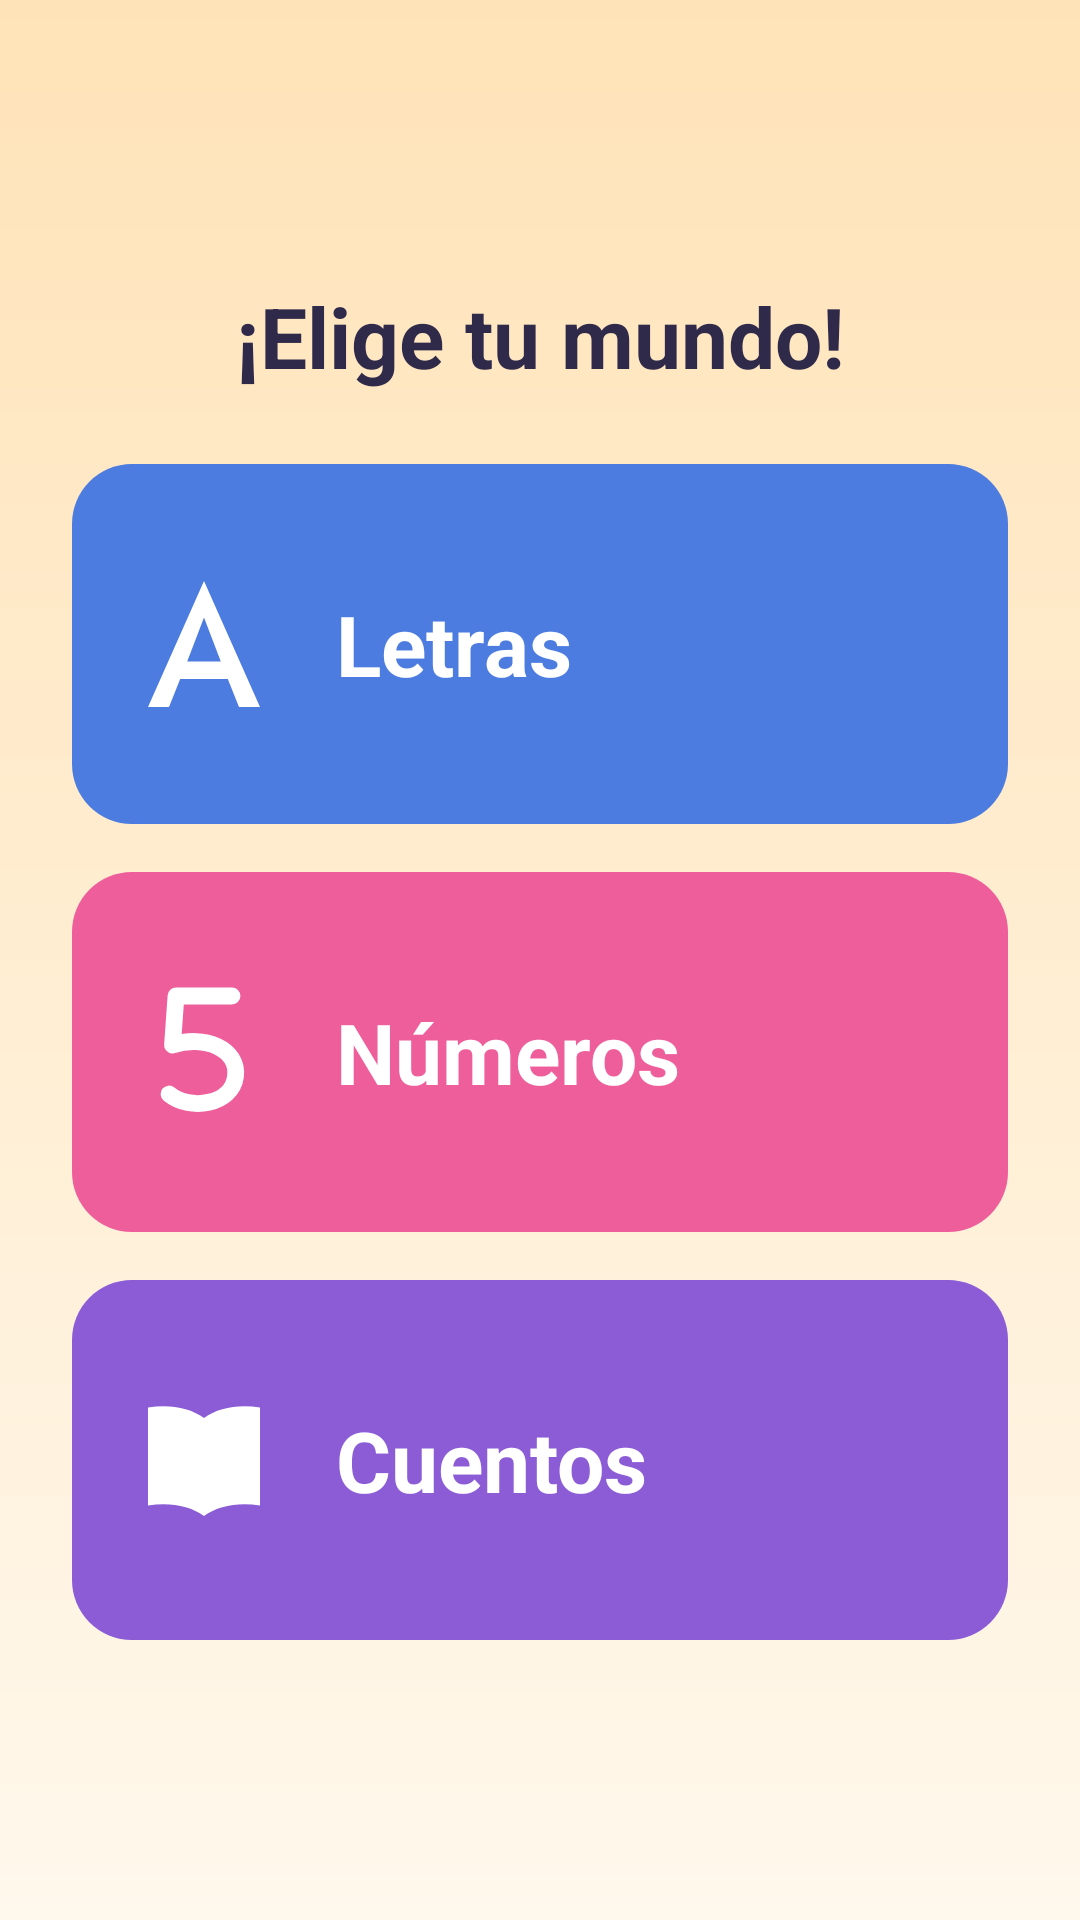

The Android layout XML behind this screen, and the referenced resources:
<!-- AndroidManifest.xml: application theme Theme.AprendeJugando -->
<!-- res/layout/activity_main.xml -->
<?xml version="1.0" encoding="utf-8"?>
<LinearLayout
    xmlns:android="http://schemas.android.com/apk/res/android"
    android:id="@+id/main"
    android:layout_width="match_parent"
    android:layout_height="match_parent"
    android:background="@drawable/bg_pantalla_degradado"
    android:gravity="center_vertical"
    android:orientation="vertical"
    android:padding="@dimen/espacio_l">

    <TextView
        style="@style/TextoTitulo"
        android:layout_width="match_parent"
        android:layout_height="wrap_content"
        android:layout_marginBottom="@dimen/espacio_l"
        android:gravity="center"
        android:text="@string/titulo_mundos" />

    <LinearLayout
        android:layout_width="match_parent"
        android:layout_height="@dimen/alto_tarjeta_mundo"
        android:layout_marginBottom="@dimen/espacio_m"
        android:background="@drawable/bg_mundo_letras"
        android:clickable="true"
        android:focusable="true"
        android:gravity="center_vertical"
        android:orientation="horizontal"
        android:padding="@dimen/espacio_m">

        <ImageView
            android:layout_width="@dimen/icono_mundo"
            android:layout_height="@dimen/icono_mundo"
            android:importantForAccessibility="no"
            android:src="@drawable/ic_letra_a" />

        <TextView
            style="@style/TextoMundo"
            android:layout_width="wrap_content"
            android:layout_height="wrap_content"
            android:text="@string/mundo_letras" />
    </LinearLayout>

    <LinearLayout
        android:layout_width="match_parent"
        android:layout_height="@dimen/alto_tarjeta_mundo"
        android:layout_marginBottom="@dimen/espacio_m"
        android:background="@drawable/bg_mundo_numeros"
        android:clickable="true"
        android:focusable="true"
        android:gravity="center_vertical"
        android:orientation="horizontal"
        android:padding="@dimen/espacio_m">

        <ImageView
            android:layout_width="@dimen/icono_mundo"
            android:layout_height="@dimen/icono_mundo"
            android:importantForAccessibility="no"
            android:src="@drawable/ic_numero_5" />

        <TextView
            style="@style/TextoMundo"
            android:layout_width="wrap_content"
            android:layout_height="wrap_content"
            android:text="@string/mundo_numeros" />
    </LinearLayout>

    <LinearLayout
        android:layout_width="match_parent"
        android:layout_height="@dimen/alto_tarjeta_mundo"
        android:background="@drawable/bg_mundo_cuentos"
        android:clickable="true"
        android:focusable="true"
        android:gravity="center_vertical"
        android:orientation="horizontal"
        android:padding="@dimen/espacio_m">

        <ImageView
            android:layout_width="@dimen/icono_mundo"
            android:layout_height="@dimen/icono_mundo"
            android:importantForAccessibility="no"
            android:src="@drawable/ic_libro" />

        <TextView
            style="@style/TextoMundo"
            android:layout_width="wrap_content"
            android:layout_height="wrap_content"
            android:text="@string/mundo_cuentos" />
    </LinearLayout>
</LinearLayout>
<!-- resources referenced by this layout -->
<resources>
  <dimen name="alto_tarjeta_mundo">120dp</dimen>
  <dimen name="espacio_l">24dp</dimen>
  <dimen name="espacio_m">16dp</dimen>
  <dimen name="icono_mundo">56dp</dimen>
  <!-- drawable bg_mundo_cuentos (drawable) -->
  <?xml version="1.0" encoding="utf-8"?>
  <ripple xmlns:android="http://schemas.android.com/apk/res/android"
      android:color="@color/color_ripple">
      <item>
          <shape android:shape="rectangle">
              <solid android:color="@color/color_mundo_cuentos" />
              <corners android:radius="@dimen/radio_tarjeta" />
          </shape>
      </item>
  </ripple>
  <!-- drawable bg_mundo_letras (drawable) -->
  <?xml version="1.0" encoding="utf-8"?>
  <ripple xmlns:android="http://schemas.android.com/apk/res/android"
      android:color="@color/color_ripple">
      <item>
          <shape android:shape="rectangle">
              <solid android:color="@color/color_mundo_letras" />
              <corners android:radius="@dimen/radio_tarjeta" />
          </shape>
      </item>
  </ripple>
  <!-- drawable bg_mundo_numeros (drawable) -->
  <?xml version="1.0" encoding="utf-8"?>
  <ripple xmlns:android="http://schemas.android.com/apk/res/android"
      android:color="@color/color_ripple">
      <item>
          <shape android:shape="rectangle">
              <solid android:color="@color/color_mundo_numeros" />
              <corners android:radius="@dimen/radio_tarjeta" />
          </shape>
      </item>
  </ripple>
  <!-- drawable bg_pantalla_degradado (drawable) -->
  <?xml version="1.0" encoding="utf-8"?>
  <shape xmlns:android="http://schemas.android.com/apk/res/android"
      android:shape="rectangle">
      <gradient
          android:angle="270"
          android:startColor="@color/color_degradado_inicio"
          android:endColor="@color/color_degradado_fin" />
  </shape>
  <!-- drawable ic_libro (drawable) -->
  <?xml version="1.0" encoding="utf-8"?>
  <vector xmlns:android="http://schemas.android.com/apk/res/android"
      android:width="48dp"
      android:height="48dp"
      android:viewportWidth="24"
      android:viewportHeight="24">
      <path
          android:fillColor="@color/color_sobre_primario"
          android:pathData="M12,6 C10,4.5 7,4 4,4.5 V18.5 C7,18 10,18.5 12,20 C14,18.5 17,18 20,18.5 V4.5 C17,4 14,4.5 12,6 Z" />
  </vector>
  <string name="mundo_cuentos">Cuentos</string>
  <string name="mundo_letras">Letras</string>
  <string name="mundo_numeros">Números</string>
  <string name="titulo_mundos">¡Elige tu mundo!</string>
  <style name="TextoMundo">
          <item name="android:textSize">@dimen/texto_mundo</item>
          <item name="android:textStyle">bold</item>
          <item name="android:textColor">@color/color_sobre_primario</item>
          <item name="android:layout_marginStart">@dimen/espacio_m</item>
      </style>
  <style name="TextoTitulo">
          <item name="android:textSize">@dimen/texto_titulo</item>
          <item name="android:textStyle">bold</item>
          <item name="android:textColor">@color/color_texto</item>
      </style>
  <color name="color_ripple">#40FFFFFF</color>
  <color name="color_mundo_cuentos">#8B5CD6</color>
  <dimen name="radio_tarjeta">20dp</dimen>
  <color name="color_mundo_letras">#4C7CE0</color>
  <color name="color_mundo_numeros">#EE5E9B</color>
  <color name="color_degradado_inicio">#FFE3B8</color>
  <color name="color_degradado_fin">#FFF8EC</color>
  <color name="color_sobre_primario">#FFFFFF</color>
  <dimen name="texto_mundo">28sp</dimen>
  <dimen name="texto_titulo">28sp</dimen>
  <color name="color_texto">#2F2A4A</color>
  <color name="color_primario">#E8590C</color>
  <color name="color_secundario">#1FA99B</color>
  <color name="color_acento">#FFC93C</color>
  <color name="color_error">#D93F45</color>
  <color name="color_fondo">#FFF8EC</color>
  <color name="color_superficie">#FFFFFF</color>
  <color name="color_primario_oscuro">#B8430A</color>
</resources>
